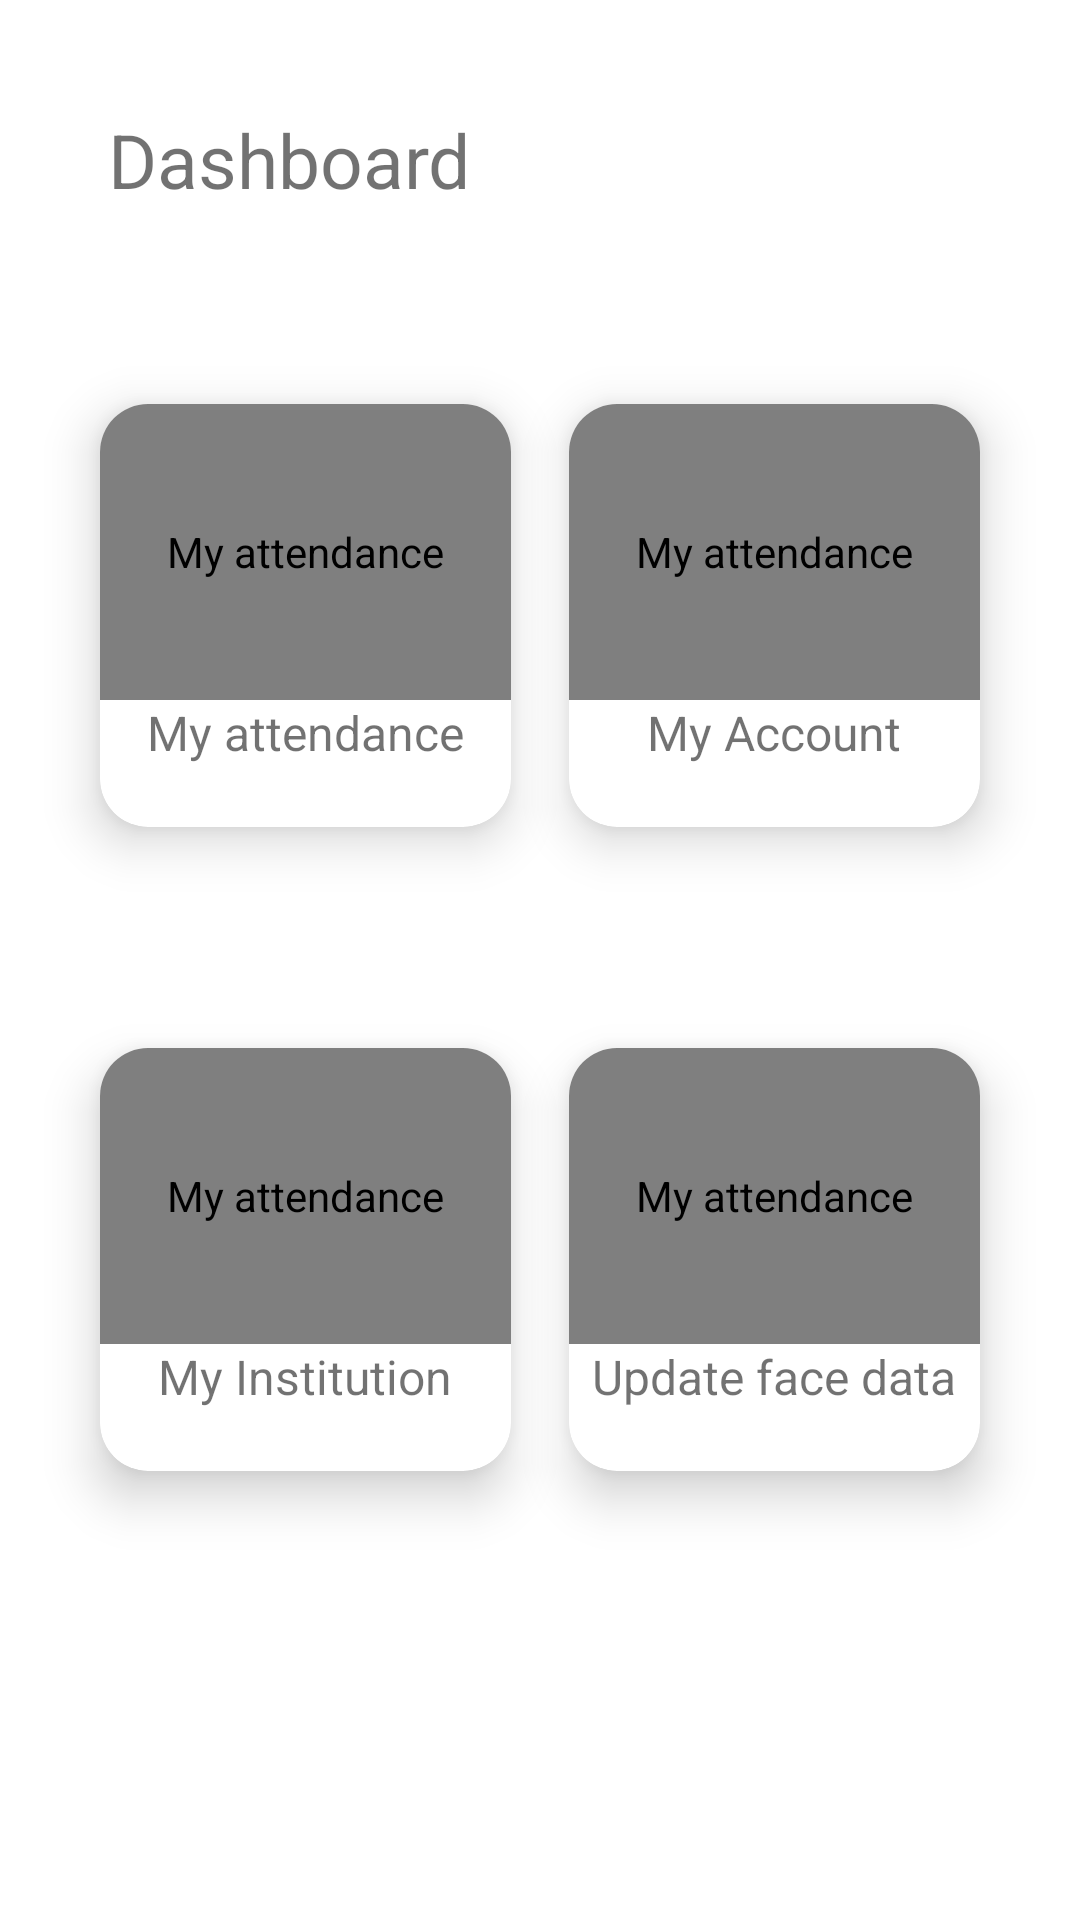

The Android layout XML behind this screen, and the referenced resources:
<!-- AndroidManifest.xml: fallback theme Theme.MaterialComponents.DayNight.NoActionBar -->
<!-- res/layout/activity_dash_board.xml -->
<?xml version="1.0" encoding="utf-8"?>
<androidx.constraintlayout.widget.ConstraintLayout xmlns:android="http://schemas.android.com/apk/res/android"
    xmlns:app="http://schemas.android.com/apk/res-auto"
    xmlns:tools="http://schemas.android.com/tools"
    android:layout_width="match_parent"
    android:layout_height="match_parent"
    tools:context=".ui.DashBoard">

    <TextView
        android:layout_width="wrap_content"
        android:layout_height="wrap_content"
        android:text="@string/dashboard"
        android:textColor="@color/grey"
        android:textSize="25sp"
        app:layout_constraintBottom_toBottomOf="parent"
        app:layout_constraintEnd_toEndOf="parent"
        app:layout_constraintHorizontal_bias="0.15"
        app:layout_constraintStart_toStartOf="parent"
        app:layout_constraintTop_toTopOf="parent"
        app:layout_constraintVertical_bias="0.060000002" />

    <androidx.cardview.widget.CardView
        android:id="@+id/dash_my_attendance_card"
        android:layout_width="0dp"
        android:layout_height="0dp"
        app:cardCornerRadius="16dp"
        app:cardElevation="10dp"
        app:layout_constraintBottom_toBottomOf="parent"
        app:layout_constraintEnd_toEndOf="parent"
        app:layout_constraintHeight_percent="0.22"
        app:layout_constraintHorizontal_bias="0.15"
        app:layout_constraintStart_toStartOf="parent"
        app:layout_constraintTop_toTopOf="parent"
        app:layout_constraintVertical_bias="0.27"
        app:layout_constraintWidth_percent="0.38"
        android:clickable="true"
        android:focusable="true">
        <androidx.constraintlayout.widget.ConstraintLayout
            android:layout_width="match_parent"
            android:layout_height="match_parent">
            <com.airbnb.lottie.LottieAnimationView
                android:id="@+id/myAttendanceLottieAnime"
                app:lottie_rawRes="@raw/my_attendance_anim"
                app:lottie_autoPlay="false"
                app:lottie_loop="false"
                android:layout_width="0dp"
                android:layout_height="0dp"
                app:layout_constraintStart_toStartOf="parent"
                app:layout_constraintEnd_toEndOf="parent"
                app:layout_constraintTop_toTopOf="parent"
                app:layout_constraintBottom_toBottomOf="parent"
                app:layout_constraintHeight_percent="0.7"
                app:layout_constraintVertical_bias="0"
                android:contentDescription="@string/my_attendance"/>
            <TextView
                app:layout_constraintStart_toStartOf="parent"
                app:layout_constraintEnd_toEndOf="parent"
                app:layout_constraintTop_toTopOf="parent"
                app:layout_constraintBottom_toBottomOf="parent"
                app:layout_constraintHeight_percent="0.3"
                app:layout_constraintVertical_bias="1"
                android:text="@string/my_attendance"
                android:gravity="center_horizontal"
                android:textSize="16sp"
                android:textColor="@color/grey"
                android:layout_width="0dp"
                android:layout_height="0dp"/>
        </androidx.constraintlayout.widget.ConstraintLayout>
    </androidx.cardview.widget.CardView>

    <androidx.cardview.widget.CardView
        android:id="@+id/dash_my_account_card"
        android:layout_width="0dp"
        android:layout_height="0dp"
        app:cardCornerRadius="16dp"
        app:cardElevation="10dp"
        app:layout_constraintBottom_toBottomOf="parent"
        app:layout_constraintEnd_toEndOf="parent"
        app:layout_constraintHeight_percent="0.22"
        app:layout_constraintHorizontal_bias="0.85"
        app:layout_constraintStart_toStartOf="parent"
        app:layout_constraintTop_toTopOf="parent"
        app:layout_constraintVertical_bias="0.27"
        app:layout_constraintWidth_percent="0.38">
        <androidx.constraintlayout.widget.ConstraintLayout
            android:layout_width="match_parent"
            android:layout_height="match_parent">
            <com.airbnb.lottie.LottieAnimationView
                android:id="@+id/myAccountLottieAnime"
                app:lottie_rawRes="@raw/my_account_anim"
                app:lottie_autoPlay="false"
                app:lottie_loop="false"
                android:layout_width="0dp"
                android:layout_height="0dp"
                app:layout_constraintStart_toStartOf="parent"
                app:layout_constraintEnd_toEndOf="parent"
                app:layout_constraintTop_toTopOf="parent"
                app:layout_constraintBottom_toBottomOf="parent"
                app:layout_constraintHeight_percent="0.7"
                app:layout_constraintVertical_bias="0"
                android:contentDescription="@string/my_attendance"/>
            <TextView
                app:layout_constraintStart_toStartOf="parent"
                app:layout_constraintEnd_toEndOf="parent"
                app:layout_constraintTop_toTopOf="parent"
                app:layout_constraintBottom_toBottomOf="parent"
                app:layout_constraintHeight_percent="0.3"
                app:layout_constraintVertical_bias="1"
                android:text="@string/my_account"
                android:gravity="center_horizontal"
                android:textSize="16sp"
                android:textColor="@color/grey"
                android:layout_width="0dp"
                android:layout_height="0dp"/>
        </androidx.constraintlayout.widget.ConstraintLayout>
    </androidx.cardview.widget.CardView>
    <androidx.cardview.widget.CardView
        android:id="@+id/dash_my_institution"
        android:layout_width="0dp"
        android:layout_height="0dp"
        app:layout_constraintHeight_percent="0.22"
        app:layout_constraintWidth_percent="0.38"
        app:layout_constraintEnd_toEndOf="parent"
        app:layout_constraintTop_toTopOf="parent"
        app:layout_constraintBottom_toBottomOf="parent"
        app:layout_constraintStart_toStartOf="parent"
        app:cardCornerRadius="16dp"
        app:cardElevation="10dp"
        app:layout_constraintHorizontal_bias="0.15"
        app:layout_constraintVertical_bias="0.7"
        >
        <androidx.constraintlayout.widget.ConstraintLayout
            android:layout_width="match_parent"
            android:layout_height="match_parent">
            <com.airbnb.lottie.LottieAnimationView
                android:id="@+id/myInstitutionAnime"
                app:lottie_rawRes="@raw/institution_anim"
                app:lottie_autoPlay="false"
                app:lottie_loop="false"
                android:layout_width="0dp"
                android:layout_height="0dp"
                app:layout_constraintStart_toStartOf="parent"
                app:layout_constraintEnd_toEndOf="parent"
                app:layout_constraintTop_toTopOf="parent"
                app:layout_constraintBottom_toBottomOf="parent"
                app:layout_constraintHeight_percent="0.7"
                app:layout_constraintVertical_bias="0"
                android:contentDescription="@string/my_attendance"/>
            <TextView
                app:layout_constraintStart_toStartOf="parent"
                app:layout_constraintEnd_toEndOf="parent"
                app:layout_constraintTop_toTopOf="parent"
                app:layout_constraintBottom_toBottomOf="parent"
                app:layout_constraintHeight_percent="0.3"
                app:layout_constraintVertical_bias="1"
                android:text="@string/my_institution"
                android:gravity="center_horizontal"
                android:textSize="16sp"
                android:textColor="@color/grey"
                android:layout_width="0dp"
                android:layout_height="0dp"/>
        </androidx.constraintlayout.widget.ConstraintLayout>
    </androidx.cardview.widget.CardView>

    <androidx.cardview.widget.CardView
        android:id="@+id/dash_update_my_face_data_card"
        android:layout_width="0dp"
        android:layout_height="0dp"
        app:cardCornerRadius="16dp"
        app:cardElevation="10dp"
        app:layout_constraintBottom_toBottomOf="parent"
        app:layout_constraintEnd_toEndOf="parent"
        app:layout_constraintHeight_percent="0.22"
        app:layout_constraintHorizontal_bias="0.85"
        app:layout_constraintStart_toStartOf="parent"
        app:layout_constraintTop_toTopOf="parent"
        app:layout_constraintVertical_bias="0.7"
        app:layout_constraintWidth_percent="0.38" >
        <androidx.constraintlayout.widget.ConstraintLayout
            android:layout_width="match_parent"
            android:layout_height="match_parent">
            <com.airbnb.lottie.LottieAnimationView
                android:id="@+id/updateFaceDataAnime"
                app:lottie_rawRes="@raw/update_face_data_anim"
                app:lottie_autoPlay="false"
                app:lottie_loop="false"
                android:layout_width="0dp"
                android:layout_height="0dp"
                app:layout_constraintStart_toStartOf="parent"
                app:layout_constraintEnd_toEndOf="parent"
                app:layout_constraintTop_toTopOf="parent"
                app:layout_constraintBottom_toBottomOf="parent"
                app:layout_constraintHeight_percent="0.7"
                app:layout_constraintVertical_bias="0"
                android:contentDescription="@string/my_attendance"/>
            <TextView
                app:layout_constraintStart_toStartOf="parent"
                app:layout_constraintEnd_toEndOf="parent"
                app:layout_constraintTop_toTopOf="parent"
                app:layout_constraintBottom_toBottomOf="parent"
                app:layout_constraintHeight_percent="0.3"
                app:layout_constraintVertical_bias="1"
                android:text="@string/update_face_data"
                android:gravity="center_horizontal"
                android:textSize="16sp"
                android:textColor="@color/grey"
                android:layout_width="0dp"
                android:layout_height="0dp"/>
        </androidx.constraintlayout.widget.ConstraintLayout>
    </androidx.cardview.widget.CardView>


</androidx.constraintlayout.widget.ConstraintLayout>
<!-- resources referenced by this layout -->
<resources>
  <color name="grey">#950E0E0E</color>
  <string name="dashboard">Dashboard</string>
  <string name="my_account">My Account</string>
  <string name="my_attendance">My attendance</string>
  <string name="my_institution">My Institution</string>
  <string name="update_face_data">Update face data</string>
</resources>
